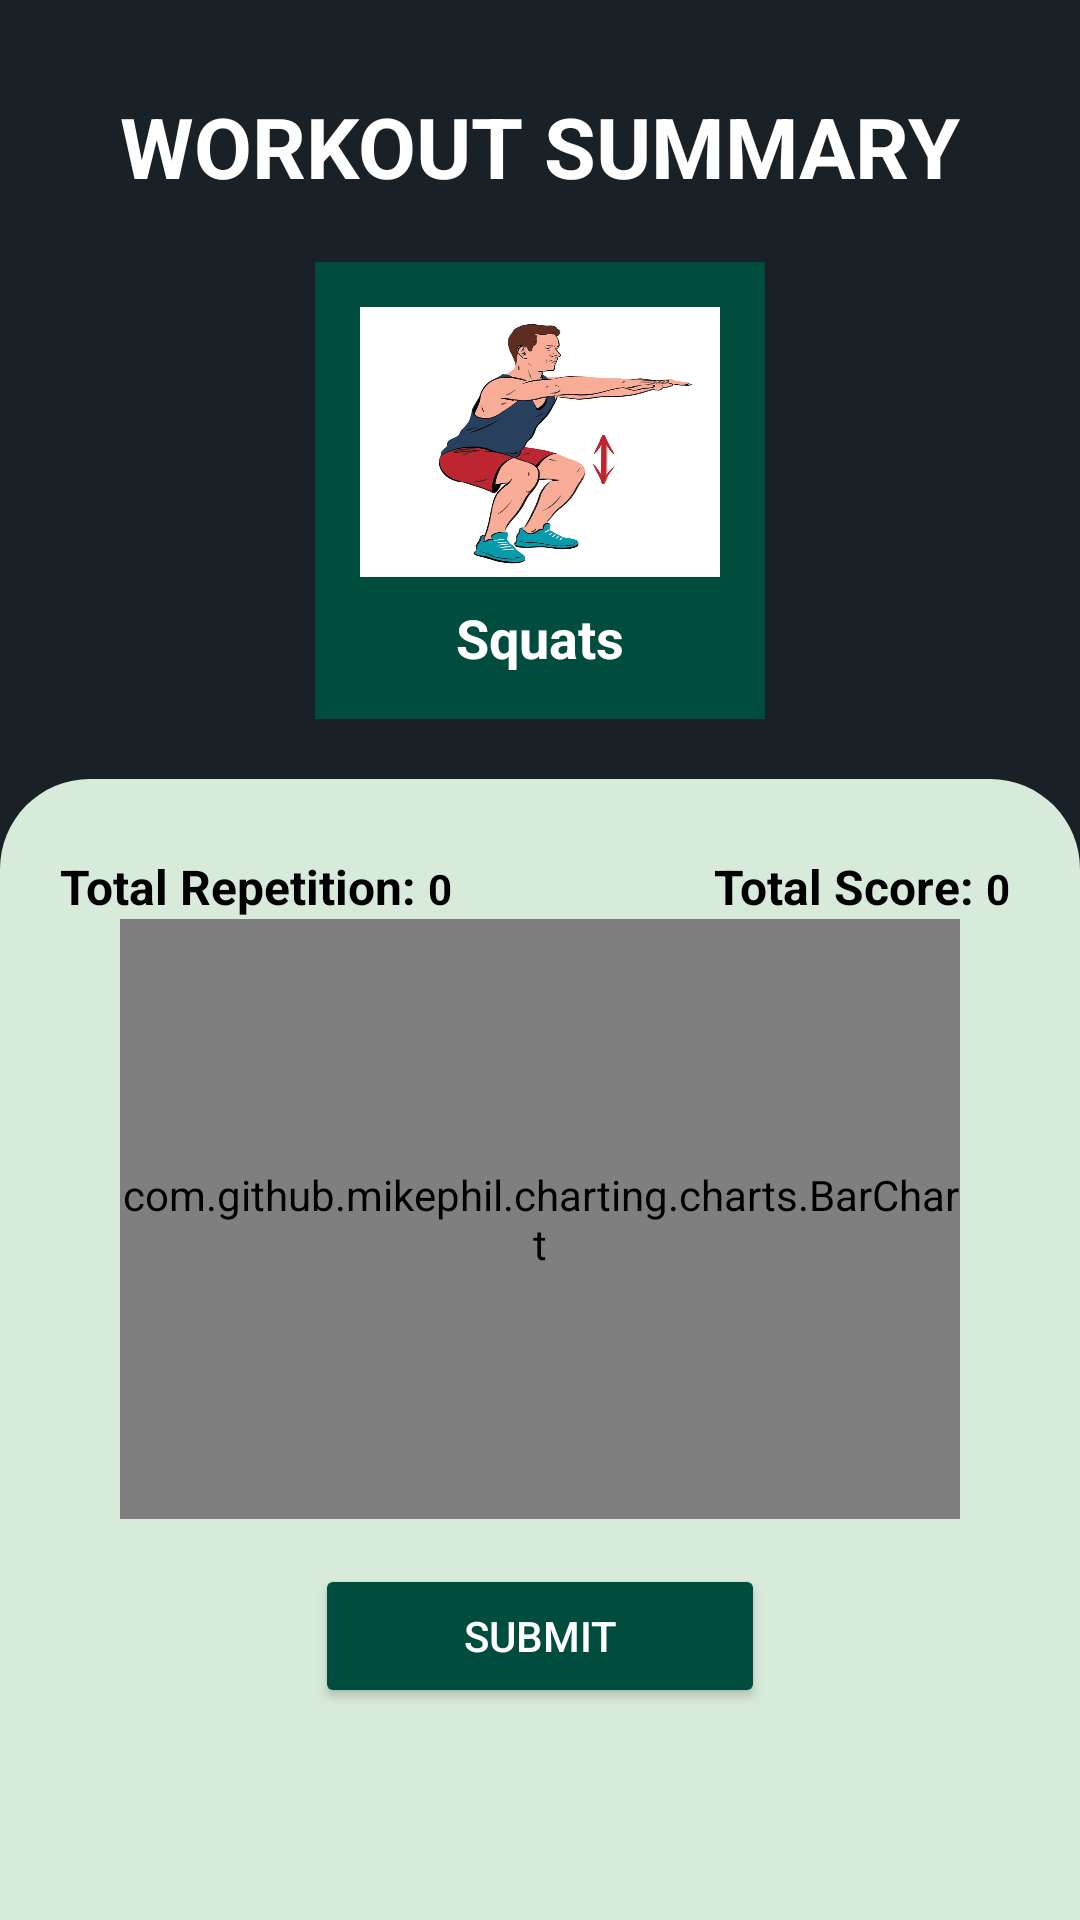

Reconstruct the res/layout file that produces this screen, plus the resources it refers to.
<!-- AndroidManifest.xml: application theme Theme.Smartposture -->
<!-- res/layout/fragment_workout_summary.xml -->
<?xml version="1.0" encoding="utf-8"?>
<LinearLayout xmlns:android="http://schemas.android.com/apk/res/android"
    xmlns:app="http://schemas.android.com/apk/res-auto"
    xmlns:tools="http://schemas.android.com/tools"
    android:layout_width="match_parent"
    android:layout_height="match_parent"
    android:background="@color/bg_dark_blue"
    >
    <LinearLayout
        android:layout_width="match_parent"
        android:layout_height="match_parent"
        android:orientation="vertical">
        
        <LinearLayout
            android:layout_width="match_parent"
            android:layout_height="wrap_content"
            android:layout_marginTop="30dp"
            android:gravity="center">
            <TextView
                android:layout_width="wrap_content"
                android:layout_height="wrap_content"
                android:text="WORKOUT SUMMARY"
                android:textColor="@color/white"
                android:textSize="28sp"
                android:textStyle="bold"
                />
        </LinearLayout>
        
        <LinearLayout
            android:layout_width="match_parent"
            android:layout_height="wrap_content"
            android:orientation="horizontal"
            android:gravity="center"
            android:layout_marginTop="20dp"
            android:layout_marginBottom="20dp">

            <LinearLayout
                android:layout_width="wrap_content"
                android:layout_height="wrap_content"
                android:background="@color/teal"
                android:layout_gravity="center"
                android:padding="15dp"
                android:orientation="vertical">

                <ImageView
                    android:id="@+id/workoutImage"
                    android:layout_width="120dp"
                    android:layout_height="90dp"
                    android:scaleType="fitXY"
                    android:src="@drawable/squat" />

                <TextView
                    android:id="@+id/workoutTitle"
                    android:layout_width="wrap_content"
                    android:layout_height="wrap_content"
                    android:layout_marginTop="8dp"
                    android:gravity="center"
                    android:text="Squats"
                    android:textColor="@color/white"
                    android:textSize="18sp"
                    android:textStyle="bold"
                    android:layout_gravity="center"/>
            </LinearLayout>

            <LinearLayout
                android:layout_width="0dp"
                android:layout_height="match_parent"
                android:layout_weight="1"
                android:visibility="gone"
                android:orientation="vertical"
                android:paddingLeft="10dp"
                android:paddingRight="10dp">

                <LinearLayout
                    android:layout_width="match_parent"
                    android:layout_height="wrap_content"
                    android:layout_weight="1"
                    android:layout_marginBottom="10dp"
                    android:orientation="horizontal"
                    android:background="@drawable/bg_light_green_border"
                    android:padding="10dp">

                    <ImageView
                        android:layout_width="30dp"
                        android:layout_height="match_parent"
                        app:srcCompat="@drawable/check_circle_svgrepo_com">
                    </ImageView>

                    <TextView
                        android:layout_width="0dp"
                        android:layout_height="wrap_content"
                        android:layout_weight="1"
                        android:text="Repetition Count"
                        android:textColor="@color/white"
                        android:textSize="14sp" />








                </LinearLayout>

                <LinearLayout
                    android:layout_width="match_parent"
                    android:layout_height="wrap_content"
                    android:layout_marginBottom="10dp"
                    android:layout_weight="1"
                    android:orientation="horizontal"
                    android:background="@drawable/bg_light_green_border"
                    android:padding="10dp">
                    <ImageView
                        android:layout_width="30dp"
                        android:layout_height="match_parent"
                        app:srcCompat="@drawable/check_circle_svgrepo_com">
                    </ImageView>
                    <TextView
                        android:layout_width="0dp"
                        android:layout_height="wrap_content"
                        android:layout_weight="1"
                        android:text="Goal Repetition"
                        android:textColor="@color/white"
                        android:textSize="14sp" />








                </LinearLayout>

                <LinearLayout
                    android:layout_width="match_parent"
                    android:layout_height="wrap_content"
                    android:orientation="horizontal"
                    android:layout_weight="1"
                    android:background="@drawable/bg_light_green_border"
                    android:padding="10dp">

                    <ImageView
                        android:layout_width="30dp"
                        android:layout_height="match_parent"
                        app:srcCompat="@drawable/check_circle_svgrepo_com">
                    </ImageView>
                    <TextView
                        android:layout_width="0dp"
                        android:layout_height="wrap_content"
                        android:layout_weight="1"
                        android:text="Accuracy"
                        android:textColor="@color/white"
                        android:textSize="14sp" />








                </LinearLayout>

            </LinearLayout>

        </LinearLayout>

    <LinearLayout
        android:layout_width="match_parent"
        android:layout_height="match_parent"
        android:paddingRight="20dp"
        android:paddingLeft="20dp"
        android:paddingTop="10dp"
        android:paddingBottom="40dp"
        android:orientation="vertical"
        android:background="@drawable/bg_room_rooms"
        >
        <LinearLayout
            android:layout_width="match_parent"
            android:layout_height="wrap_content"
            android:layout_marginTop="15dp"
            >
            <LinearLayout
                android:layout_width="wrap_content"
                android:layout_height="wrap_content"
                android:layout_weight="1"
                >
                <TextView
                    android:layout_width="wrap_content"
                    android:layout_height="wrap_content"
                    android:text="Total Repetition: "
                    android:textColor="@color/black"
                    android:textSize="16sp"
                    android:textStyle="bold"
                    />
                <TextView
                    android:id="@+id/repCount"
                    android:layout_width="wrap_content"
                    android:layout_height="wrap_content"
                    android:text="0 "
                    android:textColor="@color/black"
                    android:textSize="14sp"
                    android:textStyle="bold"
                    />
            </LinearLayout>
            <LinearLayout
                android:layout_width="wrap_content"
                android:layout_height="wrap_content"
                android:layout_weight="1"
                android:gravity="end"
                >
                <TextView
                    android:layout_width="wrap_content"
                    android:layout_height="wrap_content"
                    android:textSize="16sp"
                    android:textStyle="bold"
                    android:textColor="@color/black"
                    android:text="Total Score: "/>

                <TextView
                    android:id="@+id/totalScore"
                    android:layout_width="wrap_content"
                    android:layout_height="wrap_content"
                    android:text="0 "
                    android:textColor="@color/black"
                    android:textSize="14sp"
                    android:textStyle="bold" />
            </LinearLayout>
        </LinearLayout>
        <com.github.mikephil.charting.charts.BarChart
            android:id="@+id/viewScoreBarChart"
            android:layout_marginLeft="20dp"
            android:layout_marginRight="20dp"
            android:layout_width="match_parent"
            android:layout_height="200dp"/>

        <LinearLayout
            android:layout_width="match_parent"
            android:layout_height="wrap_content"
            android:layout_marginTop="15dp"
            android:gravity="center">
            <FrameLayout
                android:layout_width="150dp"
                android:layout_height="wrap_content"
                android:layout_gravity="center">

                
                <Button
                    android:id="@+id/submit"
                    android:layout_width="match_parent"
                    android:layout_height="wrap_content"
                    android:backgroundTint="@color/teal"
                    android:text="Submit"
                    android:textColor="@color/white"
                    android:gravity="center"
                    android:padding="8dp" />

                
                <ProgressBar
                    android:id="@+id/loadingSpinner"
                    android:layout_width="32dp"
                    android:layout_height="32dp"
                    android:layout_gravity="center"
                    android:indeterminate="true"
                    android:visibility="gone" />
            </FrameLayout>
        </LinearLayout>
    </LinearLayout>
    </LinearLayout>
</LinearLayout>
<!-- resources referenced by this layout -->
<resources>
  <color name="bg_dark_blue">#192126</color>
  <color name="black">#FF000000</color>
  <color name="teal">#004D40</color>
  <color name="white">#FFFFFFFF</color>
  <!-- drawable bg_room_rooms (drawable) -->
  <?xml version="1.0" encoding="utf-8"?>
  <shape xmlns:android="http://schemas.android.com/apk/res/android"
      android:shape="rectangle">
      <solid android:color="@color/bg_color" />
      <corners
          android:topLeftRadius="30dp"
          android:topRightRadius="30dp"
          />
  </shape>
  <!-- drawable check_circle_svgrepo_com (drawable) -->
  <vector xmlns:android="http://schemas.android.com/apk/res/android"
      android:width="800dp"
      android:height="800dp"
      android:viewportWidth="24"
      android:viewportHeight="24">
    <path
        android:pathData="M0,0h24v24h-24z"
        />
    <path
        android:pathData="M2,12C2,6.477 6.477,2 12,2C17.523,2 22,6.477 22,12C22,17.523 17.523,22 12,22C6.477,22 2,17.523 2,12ZM15.707,9.293C16.098,9.683 16.098,10.317 15.707,10.707L12.024,14.39C11.459,14.956 10.541,14.956 9.976,14.39L8.293,12.707C7.902,12.317 7.902,11.683 8.293,11.293C8.683,10.902 9.317,10.902 9.707,11.293L11,12.586L14.293,9.293C14.683,8.902 15.317,8.902 15.707,9.293Z"
        android:fillColor="@color/font_light_green"
        android:fillType="evenOdd"/>
  </vector>
  <!-- drawable squat: png bitmap (drawable, 307560 bytes) -->
  <style name="Theme.Smartposture" parent="Base.Theme.Smartposture" />
  <color name="bg_color">#D8EADA</color>
  <color name="font_light_green">#BEDEAB</color>
  <style name="Base.Theme.Smartposture" parent="Theme.Material3.DayNight.NoActionBar">
          
          
      </style>
</resources>
